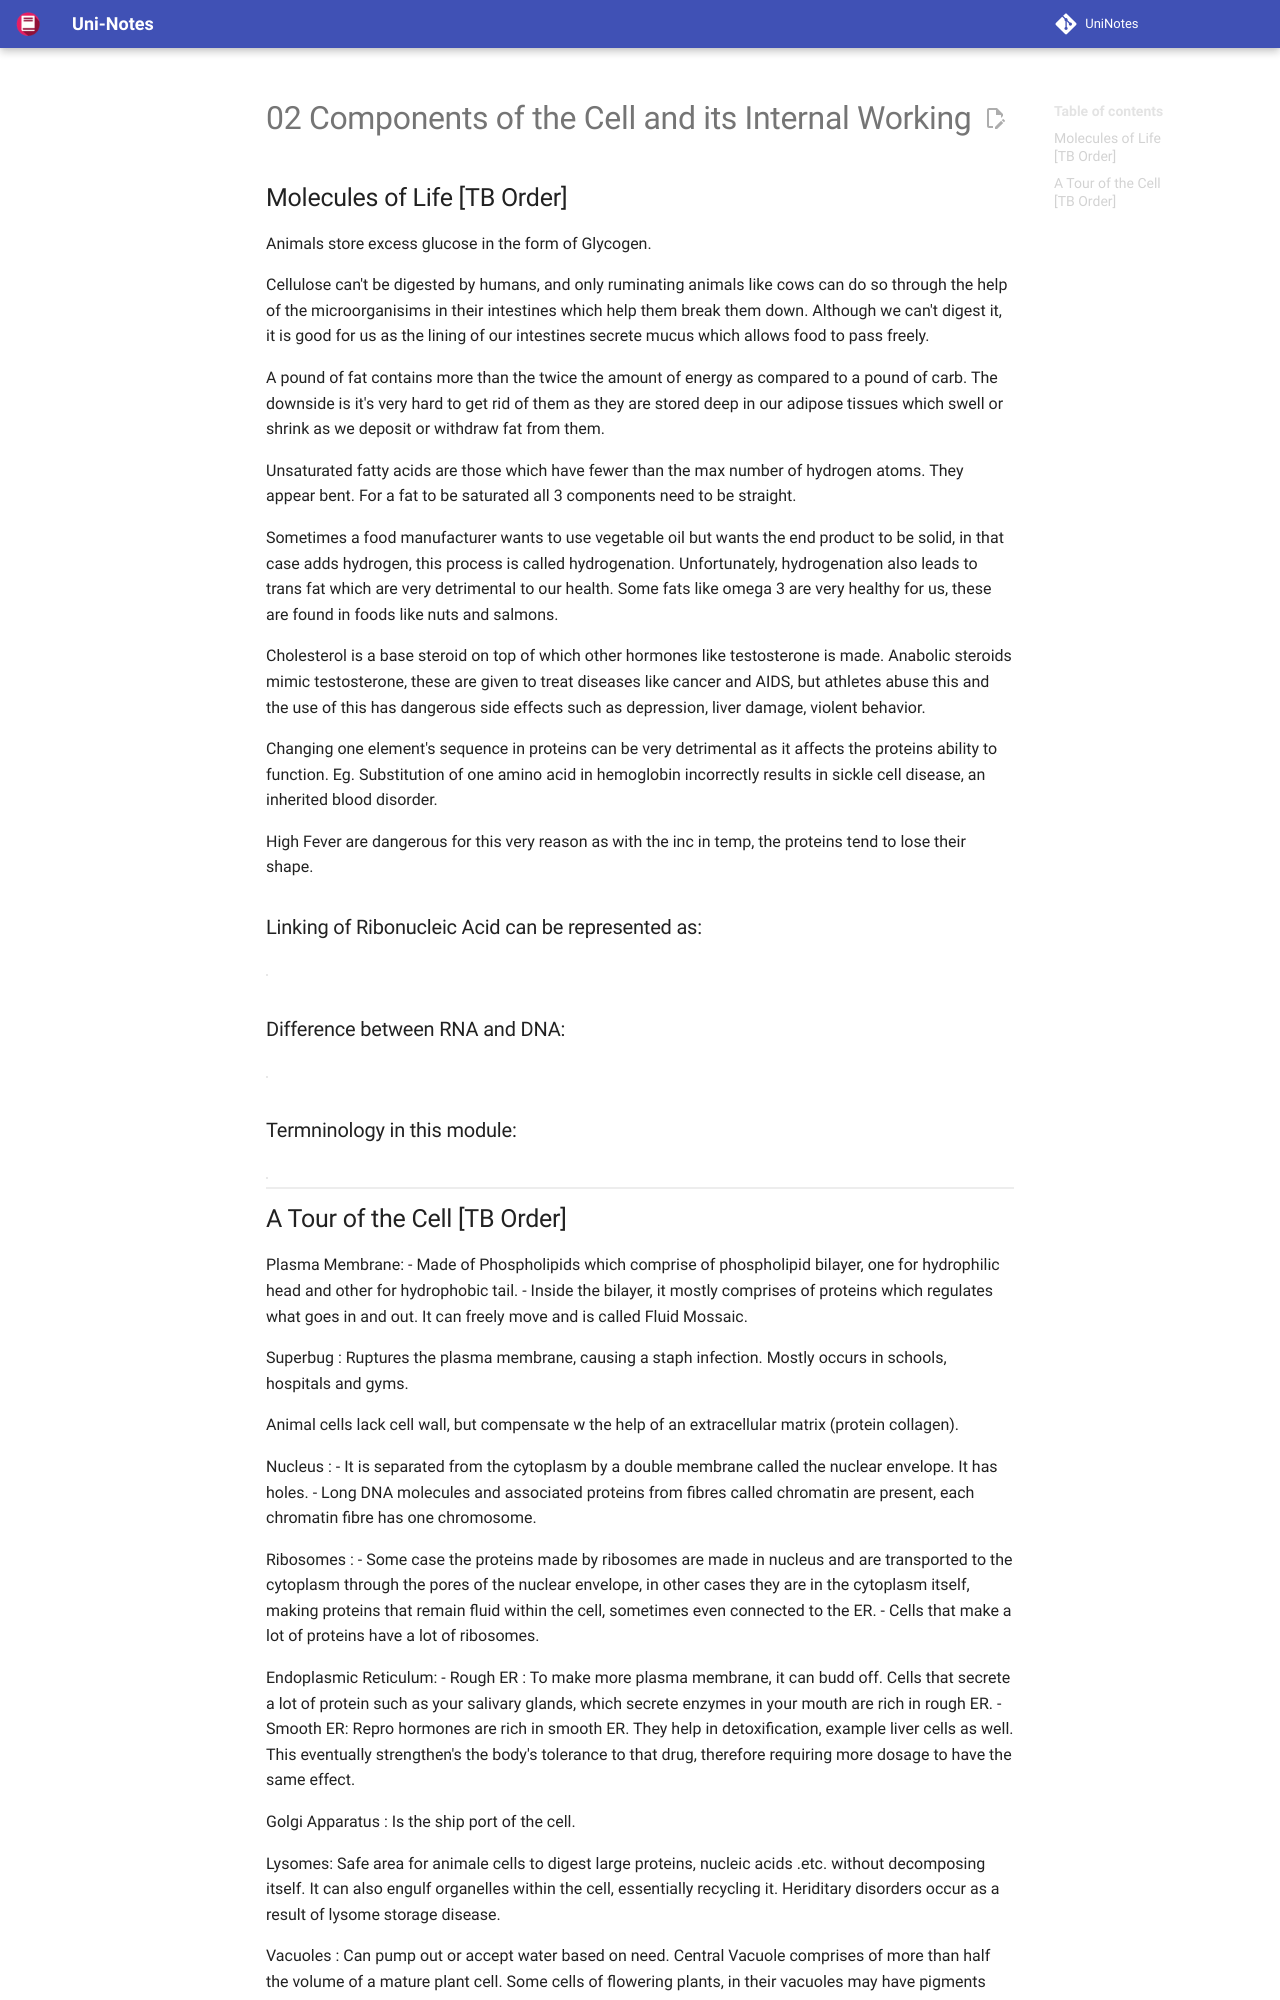

repository: uni-notes/uni-notes · page: 1_Core/General_Biology/02_Components_of_the_Cell_and_its_Internal_Working/index.html · generator: mkdocs

## Molecules of Life [TB Order]

Animals store excess glucose in the form of Glycogen. 

Cellulose can't be digested by humans, and only ruminating animals like cows can do so through the help of the microorganisims in their intestines which help them break them down. Although we can't digest it, it is good for us as the lining of our intestines secrete mucus which allows food to pass freely.

A pound of fat contains more than the twice the amount of energy as compared to a pound of carb. The downside is it's very hard to get rid of them as they are stored deep in our adipose tissues which swell or shrink as we deposit or withdraw fat from them.

Unsaturated fatty acids are those which have fewer than the max number of hydrogen atoms. They appear bent. For a fat to be saturated all 3 components need to be straight.

Sometimes a food manufacturer wants to use vegetable oil but wants the end product to be solid, in that case adds hydrogen, this process is called hydrogenation. Unfortunately, hydrogenation also leads to trans fat which are very detrimental to our health. Some fats like omega 3 are very healthy for us, these are found in foods like nuts and salmons.

Cholesterol is a base steroid on top of which other hormones like testosterone is made. Anabolic steroids mimic testosterone, these are given to treat diseases like cancer and AIDS, but athletes abuse this and the use of this has dangerous side effects such as depression, liver damage, violent behavior.

Changing one element's sequence in proteins can be very detrimental as it affects the proteins ability to function. Eg. Substitution of one amino acid in hemoglobin incorrectly results in sickle cell disease, an inherited blood disorder.

High Fever are dangerous for this very reason as with the inc in temp, the proteins tend to lose their shape.

### Linking of Ribonucleic Acid can be represented as:
|         Base-1              |     Base-2                  |
| --------------------------- | --------------------------- |
| Adenosine                   |                 Guanine     |
| Cytosine                    | Thymine      / Uracil       |


### Difference between RNA and DNA:
| Category  | DNA                   | RNA              |
| --------  | ---                   | ---              |
| Full name | Deoxyribonucleic acid | Ribonucleic acid |
| Sugar     | Deoxyribose          | Ribose           |
| Bases     | Adenine (A), Guanine (G), Cytosine (G), Thymine (T) |Adenine (A), Guanine (G), Cytosine (C), Uracil (U) |
| Structure | Double-stranded helix | Single-stranded helix |
| Function | Stores genetic information | Transfers genetic information and assists in protein synthesis |

### Termninology in this module:
| Term | Equivalent |
| ---- | ---------- |
| Starch | Amylose |
| Indigestible fibres | Cellulose |
| Animal starch | Glycogen |
